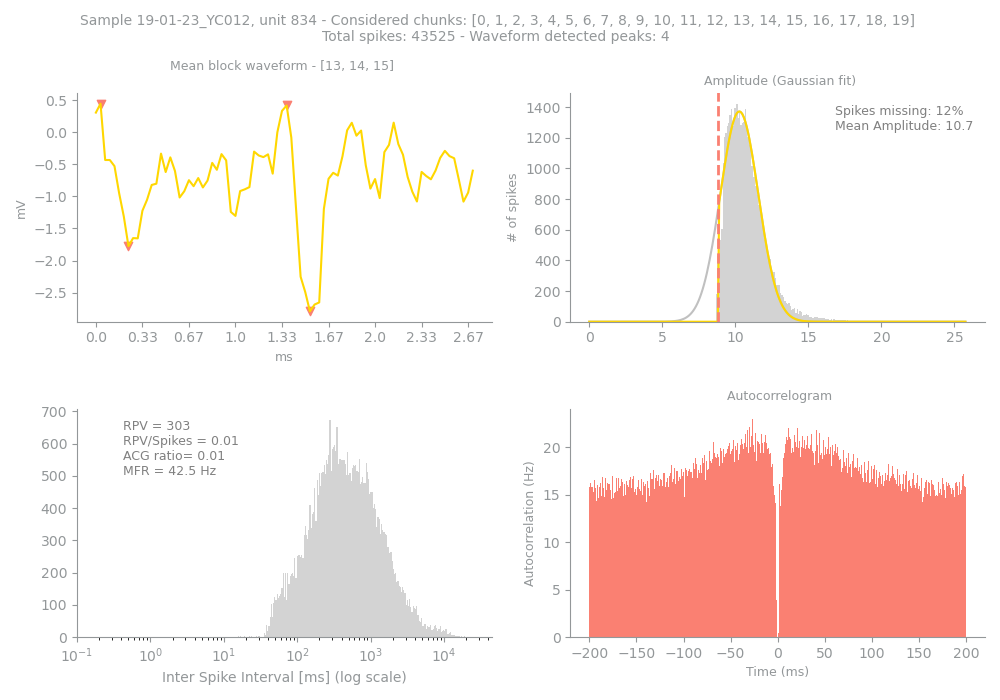

The file beside this chart, header and first rows:
Sample, Unit, PeakChUnit, SpikesUnit, GoodChunks, GoodChunksList, WvfChunks, WvfChunksList, SpikesBlock, PercMissingSpikesBlock, MFRBlockHz, MeanAmpBlock, RPVBlock, FpBlockFancy, FpBlockSimple, ACGViolationRatio, WvfPeaksBlock, PeaksBlock_x, PeaksBlock_y, BigPkNegBlock
19-01-23_YC012, 834, 178, 43525, 20, [0, 1, 2, 3, 4, 5, 6, 7, 8, 9, 10, 11, 1…, 3, [13, 14, 15], 43525, 12, 42.5, 10.7, 303, 0.11, 0.01, 0.01, 4, [41, 7, 46, 1], [0.41601562, -1.7753906, -2.7910156, 0.4…, 1
